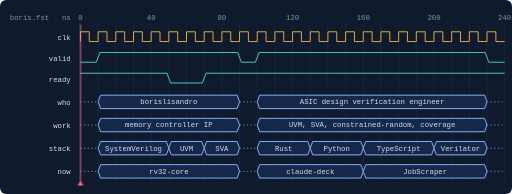
t = 0.00 s
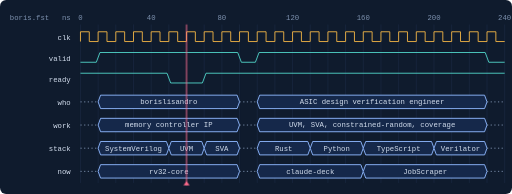
t = 3.50 s
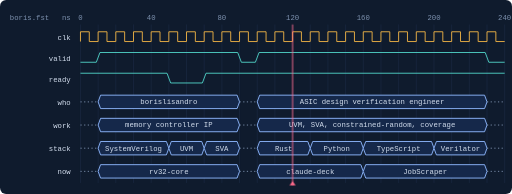
t = 7.00 s

The animated SVG that drew these frames (rendered in a browser with its animation timeline set to each time). Animation: 1 CSS @keyframes rule; frames cover the first 7.00 s, repeats indefinitely.

<svg xmlns="http://www.w3.org/2000/svg" viewBox="0 0 840 318" width="840" height="318" role="img"
 aria-label="A waveform trace. who: borislisandro, ASIC design verification engineer. work: memory controller IP, UVM, SVA, constrained-random, coverage. stack: SystemVerilog, UVM, SVA, Rust, Python, TypeScript, Verilator. now: rv32-core, claude-deck, JobScraper.">
<style>
text{font:12px 'JetBrains Mono','Cascadia Code','SF Mono',Menlo,Consolas,monospace}
.cur{animation:sweep 14s linear infinite}
@keyframes sweep{from{transform:translateX(0)}to{transform:translateX(696px)}}
@media (prefers-reduced-motion:reduce){.cur{animation:none;transform:translateX(275.5px)}}
</style>
<rect width="840" height="318" rx="10" fill="#0f1b2d"/>
<text x="16" y="32" fill="#7d91ae">boris.fst</text>
<g fill="#7d91ae"><text x="132" y="32" text-anchor="middle">0</text><text x="248" y="32" text-anchor="middle">40</text><text x="364" y="32" text-anchor="middle">80</text><text x="480" y="32" text-anchor="middle">120</text><text x="596" y="32" text-anchor="middle">160</text><text x="712" y="32" text-anchor="middle">200</text><text x="828" y="32" text-anchor="middle">240</text><text x="116" y="32" text-anchor="end">ns</text></g>
<g stroke="#1c2b45"><path d="M132 40 V300"/><path d="M161 40 V300"/><path d="M190 40 V300"/><path d="M219 40 V300"/><path d="M248 40 V300"/><path d="M277 40 V300"/><path d="M306 40 V300"/><path d="M335 40 V300"/><path d="M364 40 V300"/><path d="M393 40 V300"/><path d="M422 40 V300"/><path d="M451 40 V300"/><path d="M480 40 V300"/><path d="M509 40 V300"/><path d="M538 40 V300"/><path d="M567 40 V300"/><path d="M596 40 V300"/><path d="M625 40 V300"/><path d="M654 40 V300"/><path d="M683 40 V300"/><path d="M712 40 V300"/><path d="M741 40 V300"/><path d="M770 40 V300"/><path d="M799 40 V300"/><path d="M828 40 V300"/></g>
<g fill="#d3deee"><text x="116" y="66" text-anchor="end">clk</text><text x="116" y="100" text-anchor="end">valid</text><text x="116" y="134" text-anchor="end">ready</text><text x="116" y="172" text-anchor="end">who</text><text x="116" y="210" text-anchor="end">work</text><text x="116" y="248" text-anchor="end">stack</text><text x="116" y="286" text-anchor="end">now</text></g>
<g fill="none" stroke-width="1.5" stroke-linejoin="round">
<path d="M132 68 V52 H146.5 V68 H161 V52 H175.5 V68 H190 V52 H204.5 V68 H219 V52 H233.5 V68 H248 V52 H262.5 V68 H277 V52 H291.5 V68 H306 V52 H320.5 V68 H335 V52 H349.5 V68 H364 V52 H378.5 V68 H393 V52 H407.5 V68 H422 V52 H436.5 V68 H451 V52 H465.5 V68 H480 V52 H494.5 V68 H509 V52 H523.5 V68 H538 V52 H552.5 V68 H567 V52 H581.5 V68 H596 V52 H610.5 V68 H625 V52 H639.5 V68 H654 V52 H668.5 V68 H683 V52 H697.5 V68 H712 V52 H726.5 V68 H741 V52 H755.5 V68 H770 V52 H784.5 V68 H799 V52 H813.5 V68 H828" stroke="#f0b445"/>
<path d="M132 102 H158 L164 86 H390 L396 102 H419 L425 86 H796 L802 102 H828" stroke="#4fd1c5"/>
<path d="M132 120 H274 L280 136 H332 L338 120 H828" stroke="#4fd1c5"/>
<path d="M132 167.0 H161" stroke="#7d91ae" stroke-dasharray="2 4"/><path d="M161 167.0 L165 156 H389 L393 167.0 L389 178 H165 Z" fill="#15284a" stroke="#8fb8ff"/><text x="277.0" y="171.0" text-anchor="middle" fill="#d3deee">borislisandro</text><path d="M393 167.0 H422" stroke="#7d91ae" stroke-dasharray="2 4"/><path d="M422 167.0 L426 156 H795 L799 167.0 L795 178 H426 Z" fill="#15284a" stroke="#8fb8ff"/><text x="610.5" y="171.0" text-anchor="middle" fill="#d3deee">ASIC design verification engineer</text><path d="M799 167.0 H828" stroke="#7d91ae" stroke-dasharray="2 4"/>
<path d="M132 205.0 H161" stroke="#7d91ae" stroke-dasharray="2 4"/><path d="M161 205.0 L165 194 H389 L393 205.0 L389 216 H165 Z" fill="#15284a" stroke="#8fb8ff"/><text x="277.0" y="209.0" text-anchor="middle" fill="#d3deee">memory controller IP</text><path d="M393 205.0 H422" stroke="#7d91ae" stroke-dasharray="2 4"/><path d="M422 205.0 L426 194 H795 L799 205.0 L795 216 H426 Z" fill="#15284a" stroke="#8fb8ff"/><text x="610.5" y="209.0" text-anchor="middle" fill="#d3deee">UVM, SVA, constrained-random, coverage</text><path d="M799 205.0 H828" stroke="#7d91ae" stroke-dasharray="2 4"/>
<path d="M132 243.0 H161" stroke="#7d91ae" stroke-dasharray="2 4"/><path d="M161 243.0 L165 232 H273 L277 243.0 L273 254 H165 Z" fill="#15284a" stroke="#8fb8ff"/><text x="219.0" y="247.0" text-anchor="middle" fill="#d3deee">SystemVerilog</text><path d="M277 243.0 L281 232 H331 L335 243.0 L331 254 H281 Z" fill="#15284a" stroke="#8fb8ff"/><text x="306.0" y="247.0" text-anchor="middle" fill="#d3deee">UVM</text><path d="M335 243.0 L339 232 H389 L393 243.0 L389 254 H339 Z" fill="#15284a" stroke="#8fb8ff"/><text x="364.0" y="247.0" text-anchor="middle" fill="#d3deee">SVA</text><path d="M393 243.0 H422" stroke="#7d91ae" stroke-dasharray="2 4"/><path d="M422 243.0 L426 232 H505 L509 243.0 L505 254 H426 Z" fill="#15284a" stroke="#8fb8ff"/><text x="465.5" y="247.0" text-anchor="middle" fill="#d3deee">Rust</text><path d="M509 243.0 L513 232 H592 L596 243.0 L592 254 H513 Z" fill="#15284a" stroke="#8fb8ff"/><text x="552.5" y="247.0" text-anchor="middle" fill="#d3deee">Python</text><path d="M596 243.0 L600 232 H708 L712 243.0 L708 254 H600 Z" fill="#15284a" stroke="#8fb8ff"/><text x="654.0" y="247.0" text-anchor="middle" fill="#d3deee">TypeScript</text><path d="M712 243.0 L716 232 H795 L799 243.0 L795 254 H716 Z" fill="#15284a" stroke="#8fb8ff"/><text x="755.5" y="247.0" text-anchor="middle" fill="#d3deee">Verilator</text><path d="M799 243.0 H828" stroke="#7d91ae" stroke-dasharray="2 4"/>
<path d="M132 281.0 H161" stroke="#7d91ae" stroke-dasharray="2 4"/><path d="M161 281.0 L165 270 H389 L393 281.0 L389 292 H165 Z" fill="#15284a" stroke="#8fb8ff"/><text x="277.0" y="285.0" text-anchor="middle" fill="#d3deee">rv32-core</text><path d="M393 281.0 H422" stroke="#7d91ae" stroke-dasharray="2 4"/><path d="M422 281.0 L426 270 H592 L596 281.0 L592 292 H426 Z" fill="#15284a" stroke="#8fb8ff"/><text x="509.0" y="285.0" text-anchor="middle" fill="#d3deee">claude-deck</text><path d="M596 281.0 L600 270 H795 L799 281.0 L795 292 H600 Z" fill="#15284a" stroke="#8fb8ff"/><text x="697.5" y="285.0" text-anchor="middle" fill="#d3deee">JobScraper</text><path d="M799 281.0 H828" stroke="#7d91ae" stroke-dasharray="2 4"/>
</g>
<g class="cur"><path d="M132 40 V304" stroke="#ff6b8b" stroke-width="1.5"/><path d="M127 304 h10 l-5 -7 z" fill="#ff6b8b"/></g>
</svg>
